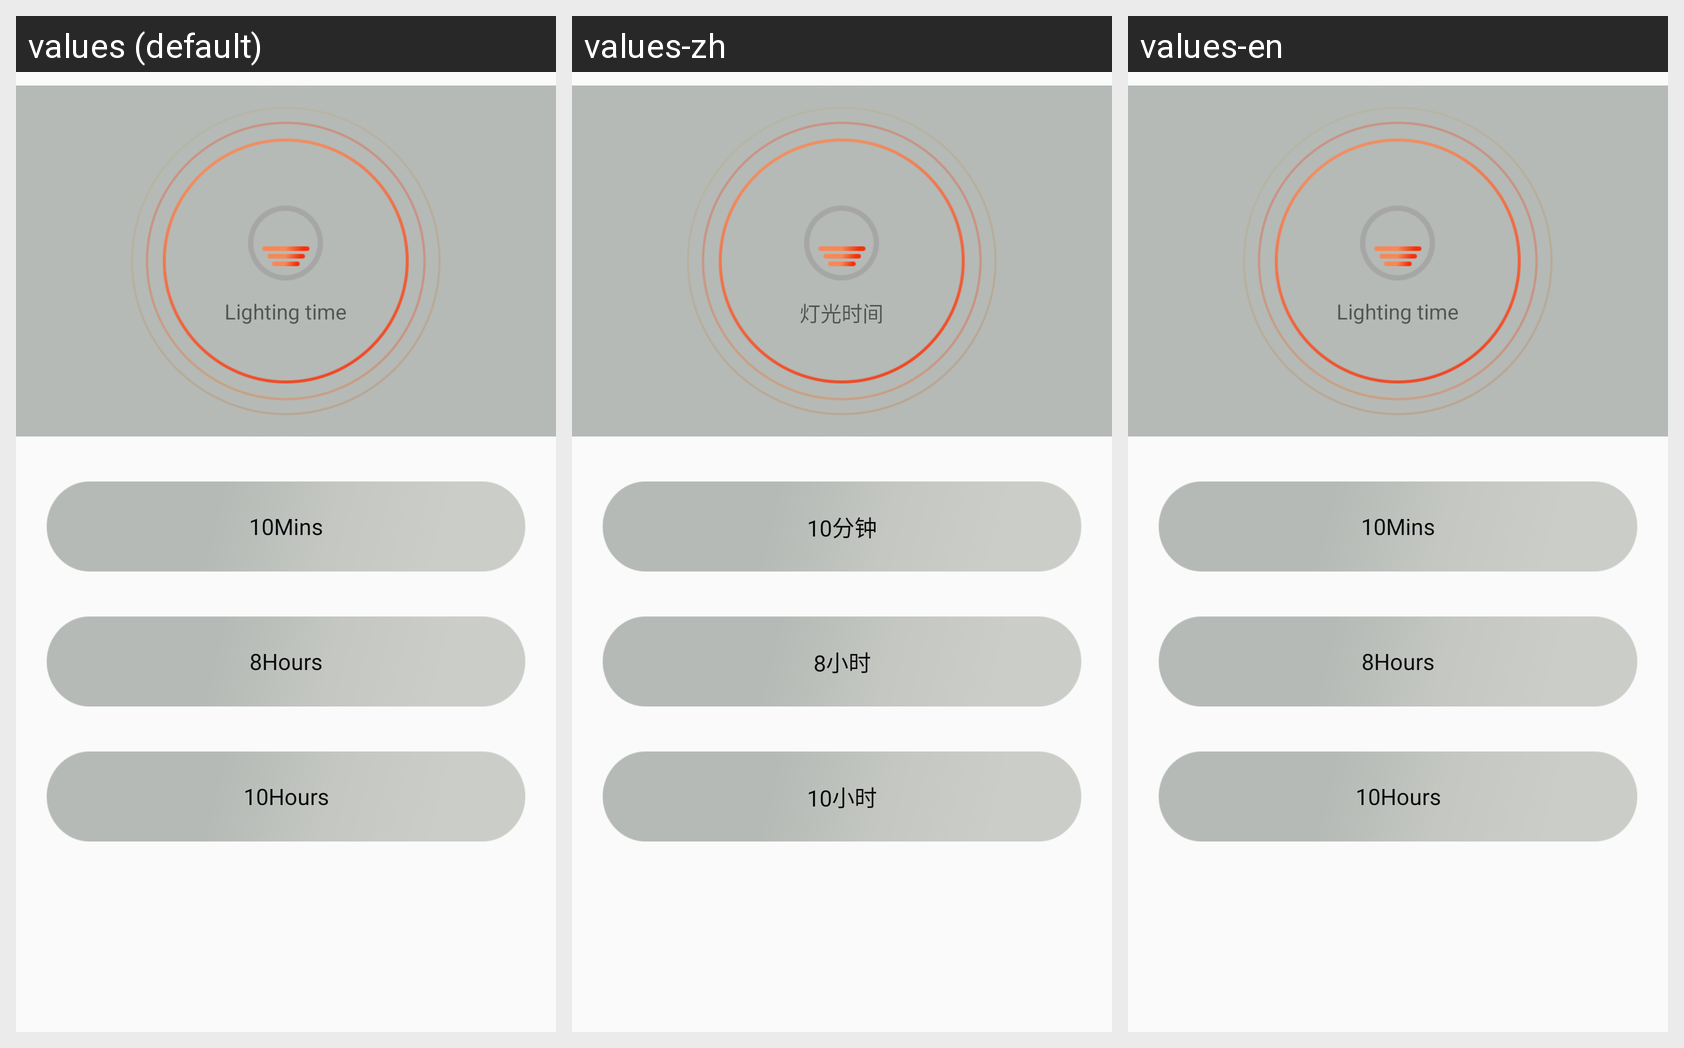

Strings drawn on this Android screen and how each of the app's shown locales translates them:
Android screen res/layout/fragment_dengguang.xml rendered under 3 locales, left to right: values (default), values-zh, values-en. Device: Nexus 5 (rendered at 1080×1920; each locale shown at half size, 540×960, under a caption strip naming it); theme AppTheme.
Strings drawn on this screen, with the default value and each locale's value (text and hints the layout hard-codes, and strings that could not be matched under every locale, appear in the picture but are not listed):

dengguangshijian
  values: Lighting time
  values-zh: 灯光时间
  values-en: Lighting time

tenfenzhong
  values: 10Mins
  values-zh: 10分钟
  values-en: 10Mins

eightxiaoshi
  values: 8Hours
  values-zh: 8小时
  values-en: 8Hours

tentxiaoshi
  values: 10Hours
  values-zh: 10小时
  values-en: 10Hours
